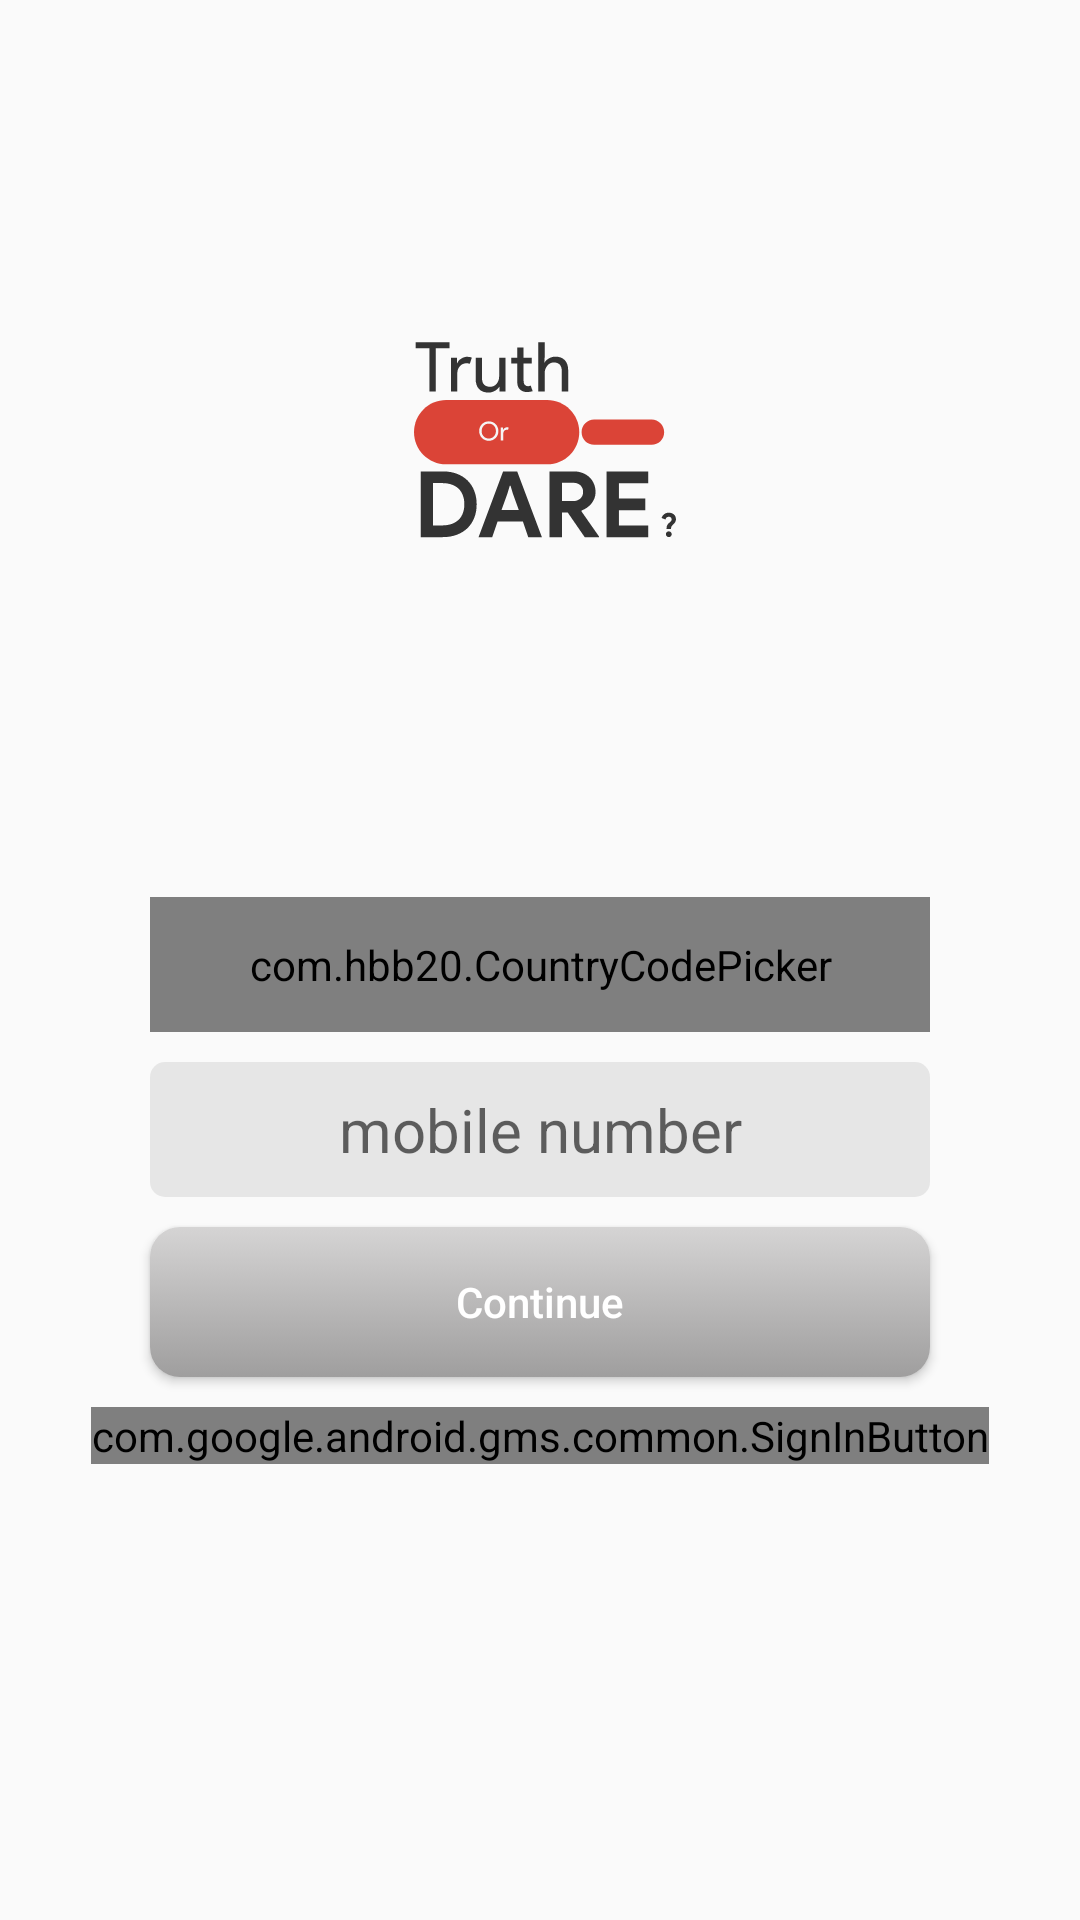

Layout XML and referenced resources for this Android screen:
<!-- AndroidManifest.xml: application theme Theme.Hammer -->
<!-- res/layout/fragment_login.xml -->
<?xml version="1.0" encoding="utf-8"?>
<RelativeLayout xmlns:android="http://schemas.android.com/apk/res/android"
    xmlns:tools="http://schemas.android.com/tools"
    android:layout_width="match_parent"
    android:layout_height="match_parent"
    xmlns:app="http://schemas.android.com/apk/res-auto"
    tools:context=".fragments.LoginFragment">

    <LinearLayout
        android:layout_width="match_parent"
        android:layout_height="match_parent"
        android:gravity="center"
        android:orientation="vertical">

        <RelativeLayout
            android:layout_width="match_parent"
            android:layout_height="0dp"
            android:gravity="center"
            android:layout_marginTop="-100dp"
            android:layout_weight="1">
            <LinearLayout
                android:id="@+id/logo"
                android:layout_width="wrap_content"
                android:layout_height="wrap_content"
                android:gravity="center"
                android:orientation="vertical">


                <ImageView
                    android:layout_width="100dp"
                    android:layout_height="100dp"
                    android:src="@drawable/ic_logo_hammer" />

                <TextView
                    android:layout_width="wrap_content"
                    android:layout_height="wrap_content"
                    android:layout_marginTop="10dp"
                    android:textColor="@color/grey"
                    android:textSize="15sp"
                    android:textStyle="bold" />


            </LinearLayout>
        </RelativeLayout>

        <LinearLayout
            android:layout_width="match_parent"
            android:layout_height="0dp"
            android:orientation="vertical"
            android:gravity="center"
            android:layout_marginTop="-100dp"
            android:layout_weight="1">
            <TextView
                android:layout_width="wrap_content"
                android:layout_height="wrap_content"
                android:text=""
                android:textColor="@color/grey"
                android:textSize="12sp"
                tools:ignore="SmallSp" />

            <LinearLayout
                android:layout_width="match_parent"
                android:layout_height="wrap_content"
                android:gravity="center"
                android:orientation="vertical">


                <RelativeLayout
                    android:layout_width="match_parent"
                    android:layout_height="45dp"
                    android:layout_marginTop="10dp"
                    android:layout_marginBottom="10dp"
                    android:layout_marginStart="50dp"
                    android:background="@drawable/edit_text_style"
                    android:layout_marginEnd="50dp">

                    <com.hbb20.CountryCodePicker
                        android:id="@+id/codePicker"
                        android:layout_width="match_parent"
                        android:layout_height="match_parent"
                        app:ccp_arrowColor="@color/grey"
                        app:ccp_dialogTextColor="@color/grey"
                        app:ccp_showFullName="true"
                        app:ccp_showPhoneCode="false" />

                </RelativeLayout>


                <RelativeLayout
                    android:layout_width="match_parent"
                    android:layout_height="45dp"
                    android:layout_marginBottom="10dp"
                    android:layout_marginStart="50dp"
                    android:background="@drawable/edit_text_style"
                    android:layout_marginEnd="50dp">

                    <EditText
                        android:id="@+id/editText"
                        android:layout_width="match_parent"
                        android:layout_height="match_parent"
                        android:background="@android:color/transparent"
                        android:hint="mobile number"
                        android:inputType="phone"
                        android:textAlignment="center"
                        android:textColor="@color/grey"
                        android:textSize="20sp" />

                </RelativeLayout>

                <Button
                    android:id="@+id/mContinue"
                    android:layout_width="match_parent"
                    android:layout_height="50dp"
                    android:layout_marginStart="50dp"
                    android:layout_marginEnd="50dp"
                    android:layout_marginBottom="10dp"
                    android:background="@drawable/button_style"
                    android:text="Continue"
                    android:textAllCaps="false"
                    android:textColor="@color/white" />

                <com.google.android.gms.common.SignInButton
                    android:id="@+id/googleSign"
                    android:layout_width="wrap_content"
                    android:layout_height="wrap_content" />

            </LinearLayout>

        </LinearLayout>

    </LinearLayout>

</RelativeLayout>
<!-- resources referenced by this layout -->
<resources>
  <color name="grey">#484848</color>
  <color name="white">#FFFFFFFF</color>
  <!-- drawable button_style (drawable) -->
  <?xml version="1.0" encoding="utf-8"?>
  <selector xmlns:android="http://schemas.android.com/apk/res/android">
      <item android:state_pressed="true">
          <shape android:shape="rectangle">
              <corners android:radius="10dip" />
              <gradient android:angle="-90" android:endColor="#DAD9D9" android:startColor="#FFFFFF" />
          </shape>
      </item>
      <item android:state_focused="true">
          <shape android:shape="rectangle">
              <corners android:radius="10dip" />
              <solid android:color="#58857e" />
          </shape>
      </item>
      <item>
          <shape android:shape="rectangle">
              <corners android:radius="10dip" />
              <gradient android:angle="-90" android:endColor="#9F9E9E" android:startColor="#D5D4D4" />
          </shape>
      </item>
  </selector>
  <!-- drawable edit_text_style (drawable-v24) -->
  <?xml version="1.0" encoding="utf-8"?>
  <selector xmlns:android="http://schemas.android.com/apk/res/android">
      <item>
          <shape android:shape="rectangle">
              <corners android:radius="5dip" />
  
              <stroke android:width="0dip" android:color="@color/google_yellow" />
  
              <solid android:color="@color/film"/>
          </shape>
      </item>
  
  </selector>
  <!-- drawable ic_logo_hammer: vector/xml drawable (drawable, 5250 chars, omitted) -->
  <style name="Theme.Hammer" parent="Theme.AppCompat.Light.NoActionBar">
          
          <item name="colorPrimary">@color/purple_500</item>
          <item name="colorPrimaryVariant">@color/purple_700</item>
          <item name="colorOnPrimary">@color/white</item>
          
          <item name="colorSecondary">@color/teal_200</item>
          <item name="colorSecondaryVariant">@color/teal_700</item>
          <item name="colorOnSecondary">@color/black</item>
          
          <item name="android:statusBarColor" tools:targetApi="l">?attr/colorPrimaryVariant</item>
          
      </style>
  <color name="google_yellow">#F4B400</color>
  <color name="film">#14000000</color>
  <color name="purple_500">#FF6200EE</color>
  <color name="purple_700">#4285F4</color>
  <color name="teal_200">#FF03DAC5</color>
  <color name="teal_700">#0F9D58</color>
  <color name="black">#FF000000</color>
</resources>
